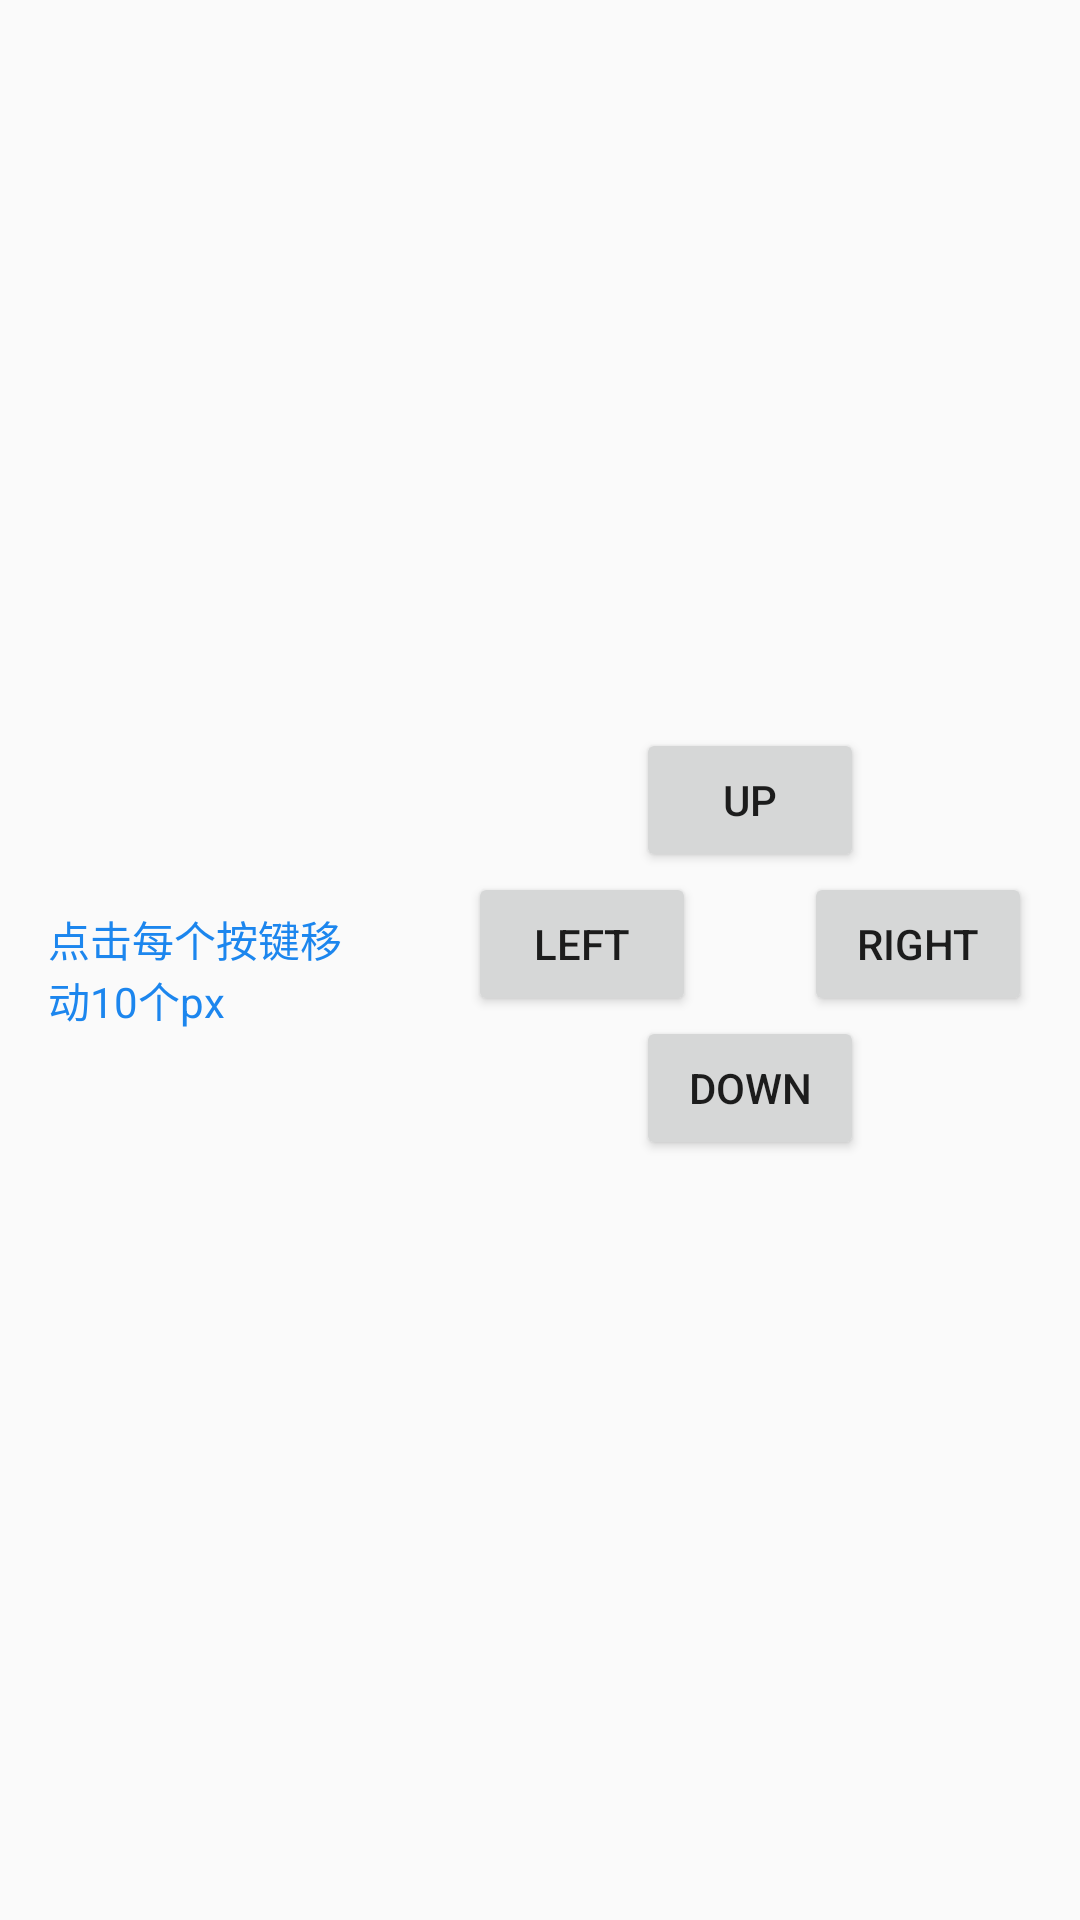

Here is an Android app screen rendered from its layout file. Give the layout XML and the strings, colors and styles it references.
<!-- AndroidManifest.xml: application theme AppTheme -->
<!-- res/layout/activity_bitmap_region_decoder.xml -->
<?xml version="1.0" encoding="utf-8"?>
<RelativeLayout
    xmlns:android="http://schemas.android.com/apk/res/android"
    xmlns:tools="http://schemas.android.com/tools"
    android:layout_width="match_parent"
    android:layout_height="match_parent"
    android:paddingBottom="@dimen/activity_vertical_margin"
    android:paddingLeft="@dimen/activity_horizontal_margin"
    android:paddingRight="@dimen/activity_horizontal_margin"
    android:paddingTop="@dimen/activity_vertical_margin"
    tools:context=".ui.BitmapRegionDecoderActivity">

    <ImageView
        android:id="@+id/imageview"
        android:layout_width="500px"
        android:layout_height="500px"
        android:layout_centerHorizontal="true"/>

    <TextView
        android:layout_width="100dp"
        android:layout_height="wrap_content"
        android:layout_below="@+id/imageview"
        android:layout_marginTop="120dp"
        android:text="@string/operation_des"
        android:textColor="@color/tip_color"/>

    <RelativeLayout
        android:layout_width="wrap_content"
        android:layout_height="match_parent"
        android:layout_alignParentRight="true"
        android:layout_below="@+id/imageview"
        android:layout_marginTop="60dp">

        <Button
            android:id="@+id/btnUp"
            android:layout_width="76dp"
            android:layout_height="48dp"
            android:layout_centerHorizontal="true"
            android:text="up"/>

        <Button
            android:id="@+id/btnLeft"
            android:layout_width="76dp"
            android:layout_height="48dp"
            android:layout_below="@+id/btnUp"
            android:text="left"/>

        <Button
            android:id="@+id/btnRight"
            android:layout_width="76dp"
            android:layout_height="48dp"
            android:layout_below="@+id/btnUp"
            android:layout_marginLeft="36dp"
            android:layout_toRightOf="@+id/btnLeft"
            android:text="right"/>

        <Button
            android:id="@+id/btnDown"
            android:layout_width="76dp"
            android:layout_height="48dp"
            android:layout_below="@+id/btnRight"
            android:layout_centerHorizontal="true"
            android:text="down"/>
    </RelativeLayout>

</RelativeLayout>
<!-- resources referenced by this layout -->
<resources>
  <color name="tip_color">#1C86EE</color>
  <dimen name="activity_horizontal_margin">16dp</dimen>
  <dimen name="activity_vertical_margin">16dp</dimen>
  <string name="operation_des">点击每个按键移动10个px</string>
  <style name="AppTheme" parent="Theme.AppCompat.Light.DarkActionBar">
          
          <item name="colorPrimary">@color/colorPrimary</item>
          <item name="colorPrimaryDark">@color/colorPrimaryDark</item>
          <item name="colorAccent">@color/colorAccent</item>
      </style>
  <color name="colorPrimary">#3F51B5</color>
  <color name="colorPrimaryDark">#303F9F</color>
  <color name="colorAccent">#FF4081</color>
</resources>
